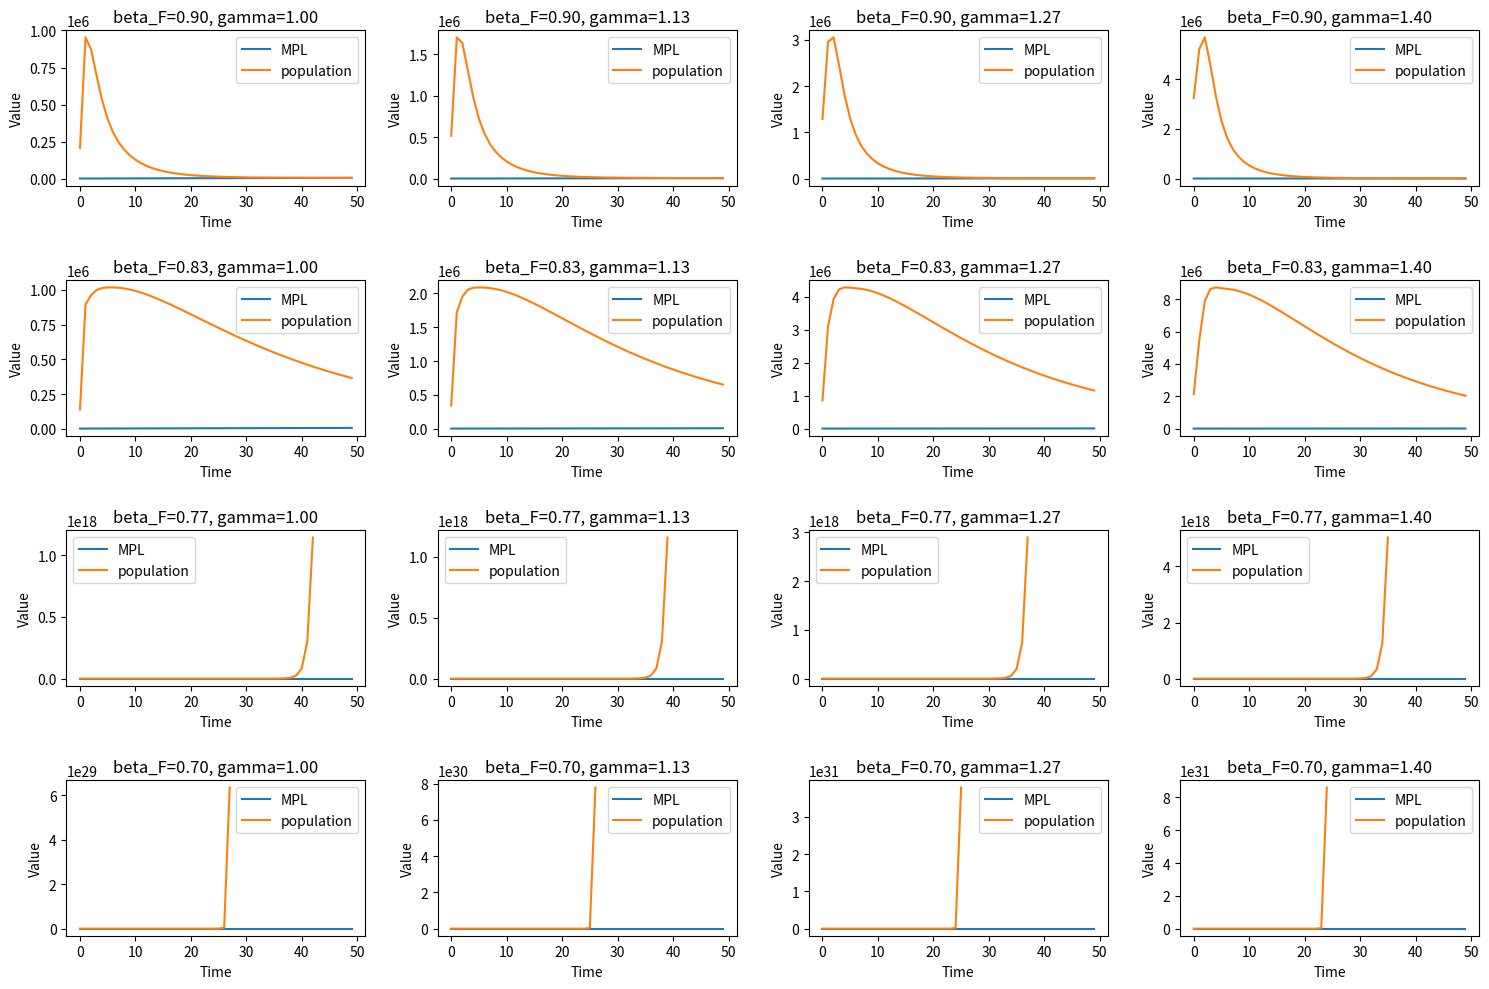
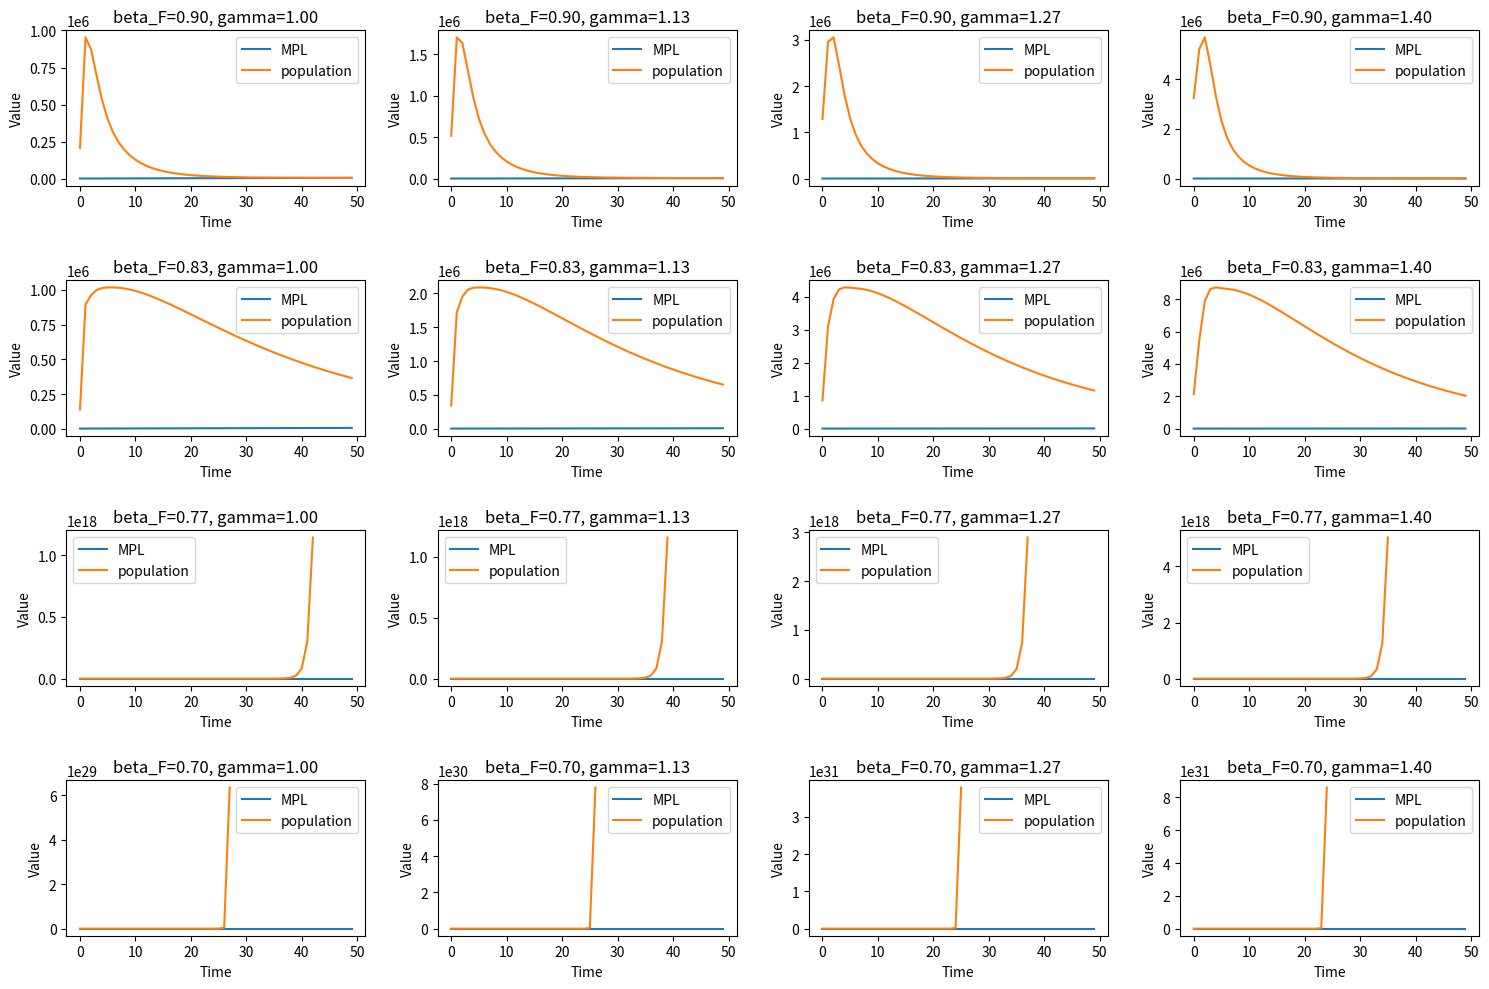
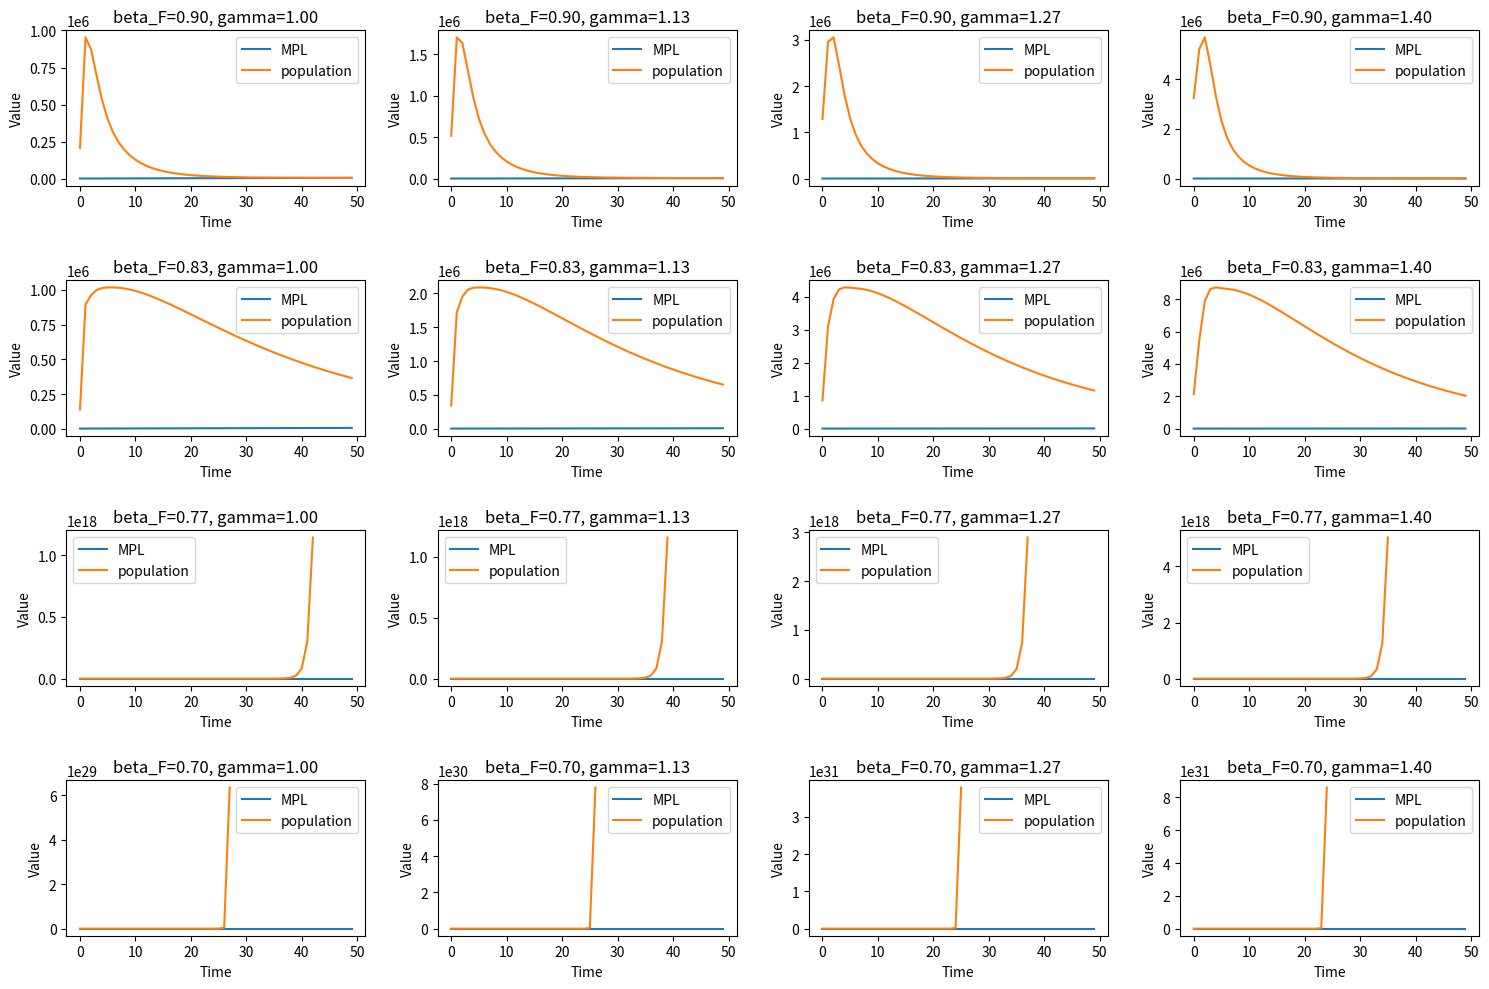
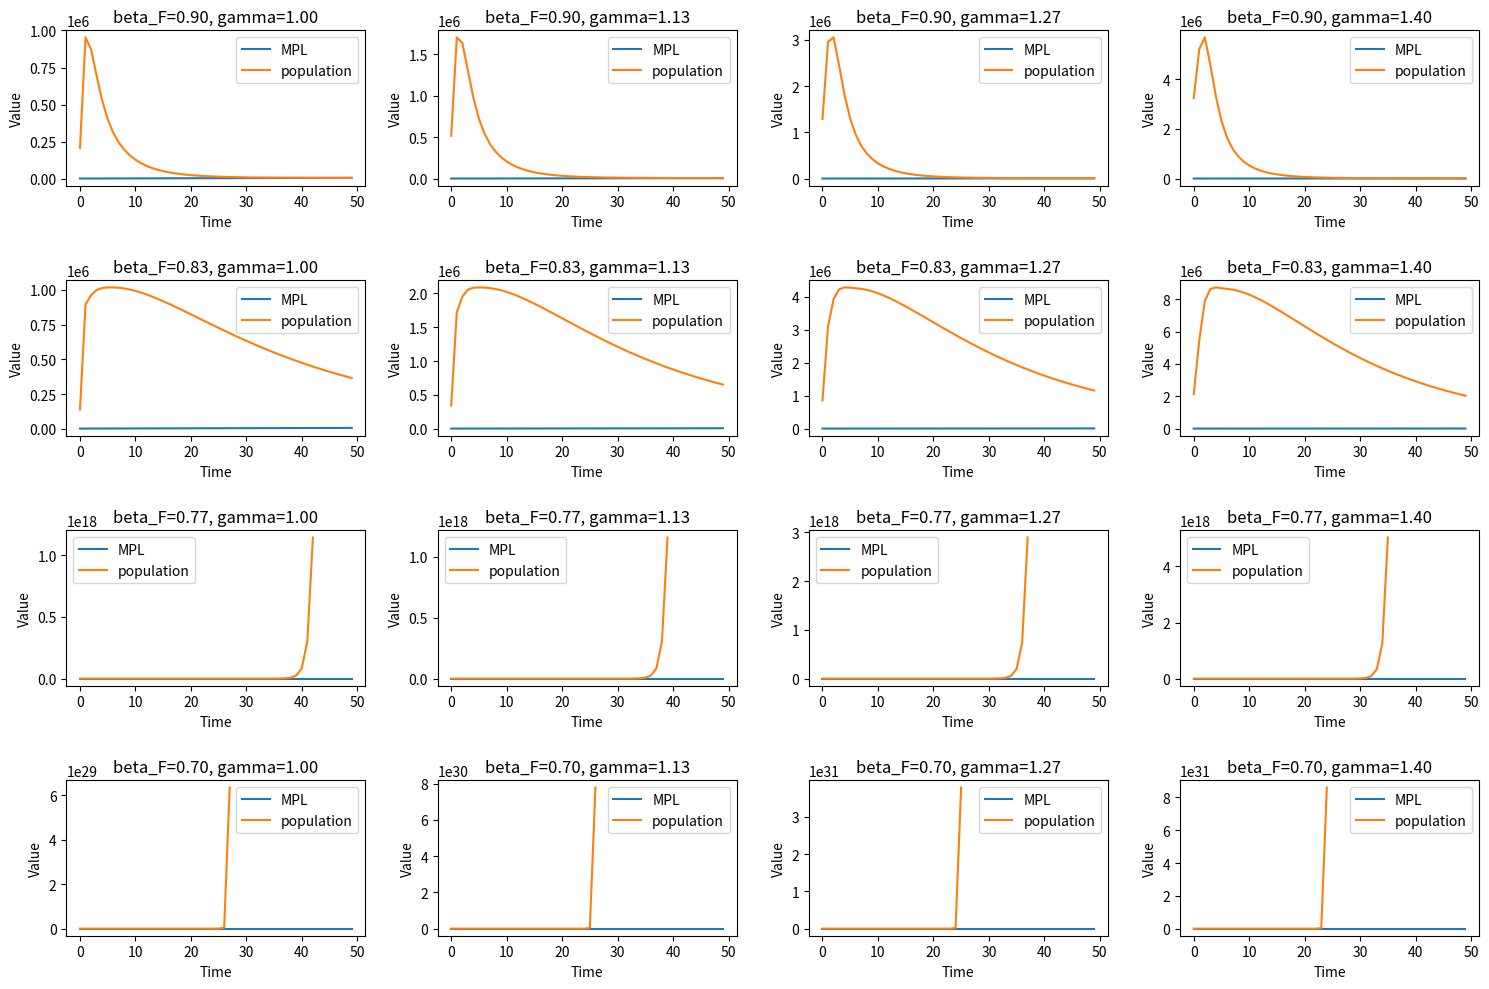
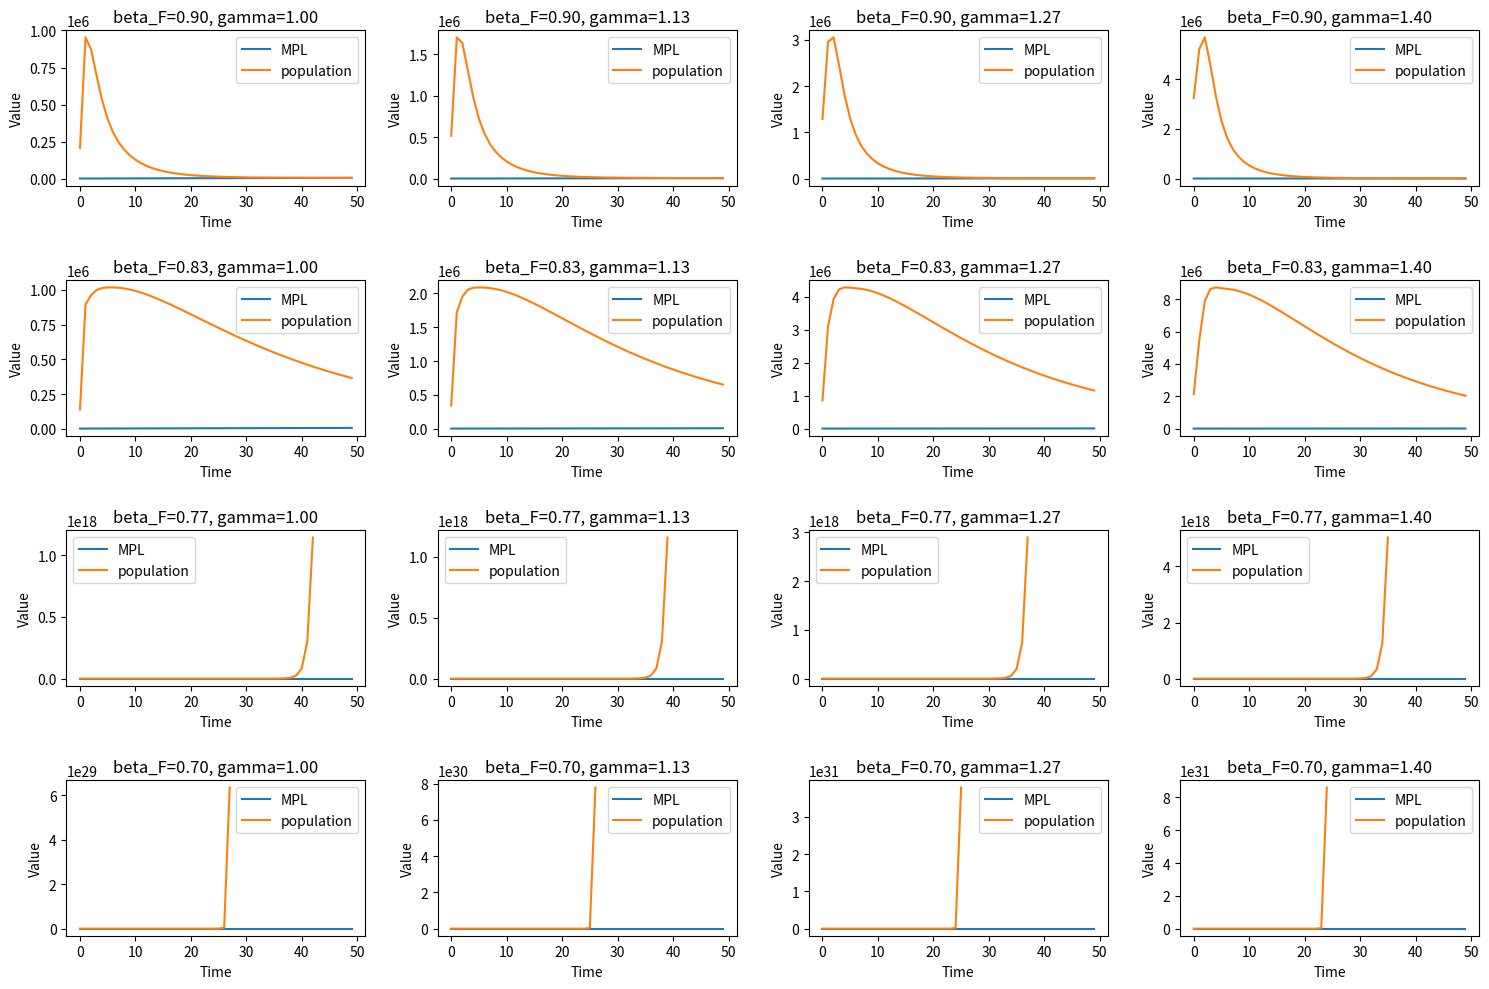

Write the Python code that produced these figures, in order.
import math
import matplotlib.pyplot as plt
import numpy as np

class Firm():
    @property
    def wage(self):
        return self.wage_premium + self.model.subsistence_wage
    
    def __init__(self, model,
             init_wage_premium,
             alpha_F, beta_F, Z,
             price_of_output, cost_of_capital,
             firm_adjustment_parameter,
             wage_adjustment_parameter,
             initial_population):
        self.N = initial_population # TODO temp to show N rising seperately
        self.model           = model
        self.wage_premium    = init_wage_premium # omega
        self.alpha_F         = alpha_F
        self.beta_F          = beta_F
        self.Z               = Z

        self.price_of_output = price_of_output
        self.r               = cost_of_capital

        self.firm_adjustment_parameter = firm_adjustment_parameter
        self.wage_adjustment_parameter = wage_adjustment_parameter

        n_R           = self.model.workforce_rural_firm
        self.n        = n_R # workforce_urban_firm is initally same as urban firm

        self.F        = 5 # TODO INITIALIZE, CHECK IN OVERLEAF  #### Should we set F set with baseline popualtion?
        # self.no_firms = self.model.baseline_population/self.model.workforce_rural_firm

        # Calculate scale factor A for a typical urban firm
        psi      = self.model.subsistence_wage
        Y_R      = n_R * psi / beta_F
        Y_U      = self.n * self.wage / beta_F
        k_R      = alpha_F * Y_R / self.r
        self.k   = alpha_F * Y_U / self.r
        self.A_F = 3500 # Y_R/(k_R**alpha_F * n_R * psi**beta_F)

    def step(self):
        # Calculate wage, capital, and firm count given number of urban workers
        self.n = self.N/self.F
        self.y = self.output(self.N, self.k, self.n)

        self.MPL = self.beta_F  * self.y / self.n
        self.MPK = self.alpha_F * self.y / self.k

        self.n_target = self.beta_F * self.y / self.wage
        self.y_target = self.output(self.N, self.k, self.n_target)
        self.k_target = self.alpha_F * self.y_target / self.r

        # N_target_exist = n_target/self.n * self.N
        adj_f = self.firm_adjustment_parameter # TODO repeats
        self.F_target = self.n_target/self.n * self.F
        self.F_next = (1 - adj_f) * self.F + adj_f * self.F_target
        self.N_target_total = self.F_next * self.n_target
        self.F_next_total = self.N_target_total / self.n_target

        # adj_l = 1.25 # TODO self.labor_adjustment_parameter
        # N_target_total = adj_l * n_target/self.n * self.N
        # N_target_new = n_target * self.Z * (MPL - self.wage)/self.wage * self.F # TODO - CHECK IS THIS F-NEXT?

        c = self.model.transport_cost_per_dist
        self.wage_premium_target = c * math.sqrt(self.N_target_total/(2*self.model.density))        
        
        k_next = self.k_target # TODO fix

        adj_w = self.wage_adjustment_parameter
#       self.wage_premium = self.wage_premium_target # TODO add back in wage adjusment process
        self.wage_premium = (1-adj_w) * self.wage_premium + adj_w * self.wage_premium_target
#         if self.model.time_step < 3:
#             self.wage_premium = (1-adj_w)*self.wage_premium + adj_w * self.wage_premium_target
#         else:
#             self.wage_premium += 100
        self.k = k_next
        self.F = self.F_next_total # OR use F_total

    def output(self, N, k, n):
        A_F     = self.A_F
        alpha_F = self.alpha_F
        beta_F  = self.beta_F
        gamma   = self.model.gamma

        return A_F * N**gamma * k**alpha_F * n**beta_F
class City:
    def __init__(self, **parameters):
        default_parameters = {
                    'run_notes': 'Debugging model.',
                    'subfolder': None,
                    'width': 50,
                    'height': 1,
                    'init_city_extent': 10.,  # f CUT OR CHANGE?
                    'seed_population': 10,
                    'density': 300,
                    'subsistence_wage': 40000.,  # psi
                    'init_wage_premium_ratio': 0.2,
                    'workforce_rural_firm': 100,
                    'price_of_output': 1.,  # TODO CUT?
                    'alpha_F': 0.18,
                    'beta_F': 0.72,  # beta and was lambda, workers_share of aglom surplus
                    'beta_city': 1.12,
                    'gamma': 0.02,  # FIX value
                    'Z': 0.5,  # CUT? Scales new entrants
                    'firm_adjustment_parameter': 0.25,
                    'wage_adjustment_parameter': 0.5,
                    'mortgage_period': 5.0,  # T, in years
                    'working_periods': 40,  # in years
                    'savings_rate': 0.3,
                    'r_prime': 0.05,  # 0.03
                    'discount_rate': 0.07, # 1/delta
                    'r_margin': 0.01,
                    'property_tax_rate': 0.04,  # tau, annual rate, was c
                    'housing_services_share': 0.3,  # a
                    'maintenance_share': 0.2,  # b
                    'max_mortgage_share': 0.9,
                    'ability_to_carry_mortgage': 0.28,
                    'wealth_sensitivity': 0.1,
                    'initial_population': 1000,
                }

        # Merge default parameters with provided parameters
        if parameters is not None:
            self.params = {**default_parameters, **parameters}
        else:
            self.params = default_parameters

        self.time_step = 1.
        self.seed_population         = self.params['seed_population']
        self.density                 = self.params['density'] # Coarse grain population
        self.transport_cost_per_dist = self.params['init_wage_premium_ratio'] * self.params['subsistence_wage'] / self.params['init_city_extent'] # c
        # self.baseline_population   = density*width*height + self.seed_population 

        # People
        self.working_periods  = self.params['working_periods']
        self.savings_per_step = self.params['subsistence_wage'] * self.params['savings_rate']

        # Production model
        self.subsistence_wage = self.params['subsistence_wage'] # psi
        self.workforce_rural_firm = self.params['workforce_rural_firm']
        self.gamma = self.params['gamma']
        self.beta_city = self.params['beta_city']
        self.workers_share = self.params['beta_F'] # lambda

        # Housing market model
        self.mortgage_period        = self.params['mortgage_period']
        self.housing_services_share = self.params['housing_services_share'] # a
        self.maintenance_share      = self.params['maintenance_share'] # b
        self.r_prime  = self.params['r_prime']
        self.r_margin = self.params['r_margin']
        self.delta    = 1/self.params['discount_rate'] # TODO divide by zero error checking
        self.max_mortgage_share        = self.params['max_mortgage_share']
        self.ability_to_carry_mortgage = self.params['ability_to_carry_mortgage']
        self.wealth_sensitivity        = self.params['wealth_sensitivity']
        
        init_wage_premium    = self.params['init_wage_premium_ratio'] * self.params['subsistence_wage'] # omega
        firm_cost_of_capital = self.params['r_prime']
        
        # Initial values for ploting in unit
        self.initial_population = self.params['initial_population']
        self.initial_wage = init_wage_premium + self.params['subsistence_wage']
        
        self.wage_premium_list = []
        self.wage_list = []
        self.population_list   = []
        
        # Add firm
        self.firm            = Firm(self,
                                    init_wage_premium,
                                    self.params['alpha_F'], self.params['beta_F'], self.params['Z'],
                                    self.params['price_of_output'], firm_cost_of_capital,
                                    self.params['firm_adjustment_parameter'],
                                    self.params['wage_adjustment_parameter'],
                                    self.params['initial_population'])

    def step(self):
        self.firm.step()
        self.firm.N += 100 # update population somehow..

        self.wage_premium_list.append(self.firm.wage_premium)
        self.population_list.append(self.firm.N)
        
city = City()
for i in range(5):
    city.step()


    # Define parameter ranges
    a_name   = 'beta_F'
    a_values = np.linspace(.9, .7, 4)   # A_values min, max, steps

    b_name   = 'gamma'
    b_values = np.linspace(1.0, 1.4, 4) # min, max, steps

    # Initialize variables
    time_steps = 50
    t = np.arange(time_steps)
    data_matrix = np.zeros((len(a_values), len(b_values), time_steps, 2))

    # Sweep over parameter combinations and generate data
    for i, a in enumerate(a_values):
        for j, b in enumerate(b_values):
            wage_premium_list = []
            population_list = []
            MPL_list = []
            P_list   = []

            test_parameters = {
                a_name: a,
                b_name: b,
            }

            city = City(**test_parameters)
            for time_step in range(time_steps):
                city.step()
####           P = population/100  ####my addition
    #             wage_premium = gamma *A * population**(gamma-1)#A * population**gamma
    #             if wage_premium < 1e-10:  # Avoid division by zero
    #                 wage_premium = 1e-10
    #             population = 2 * (wage_premium / transport_cost_per_dist)**2 * density + seed_population
    #             population = max(1, min(population, 1e5))  # Limit population values
    #             MPL = gamma *A * population**(gamma-1)

            data_matrix[i, j, :, 1] = city.wage_premium_list
            data_matrix[i, j, :, 0] = city.population_list

    # Create subplots grid
    fig, axs = plt.subplots(len(a_values), len(b_values), figsize=(15, 10))
    

    # Plot results for each parameter combination
    for i in range(len(a_values)):
        for j in range(len(b_values)):
            axs[i, j].plot(t, data_matrix[i, j, :, 0], label='MPL')
            axs[i, j].plot(t, data_matrix[i, j, :, 1], label='population')
            axs[i, j].set_xlabel('Time')
            axs[i, j].set_ylabel('Value')
            axs[i, j].set_title(f'{a_name}={a_values[i]:.2f}, {b_name}={b_values[j]:.2f}')
#             axs[i, j].set_title(f'A={a_values[i]:.2f}, gamma={b_values[j]:.2f}')
            axs[i, j].legend()

    plt.tight_layout()
    plt.show()
    # plt.savefig('')